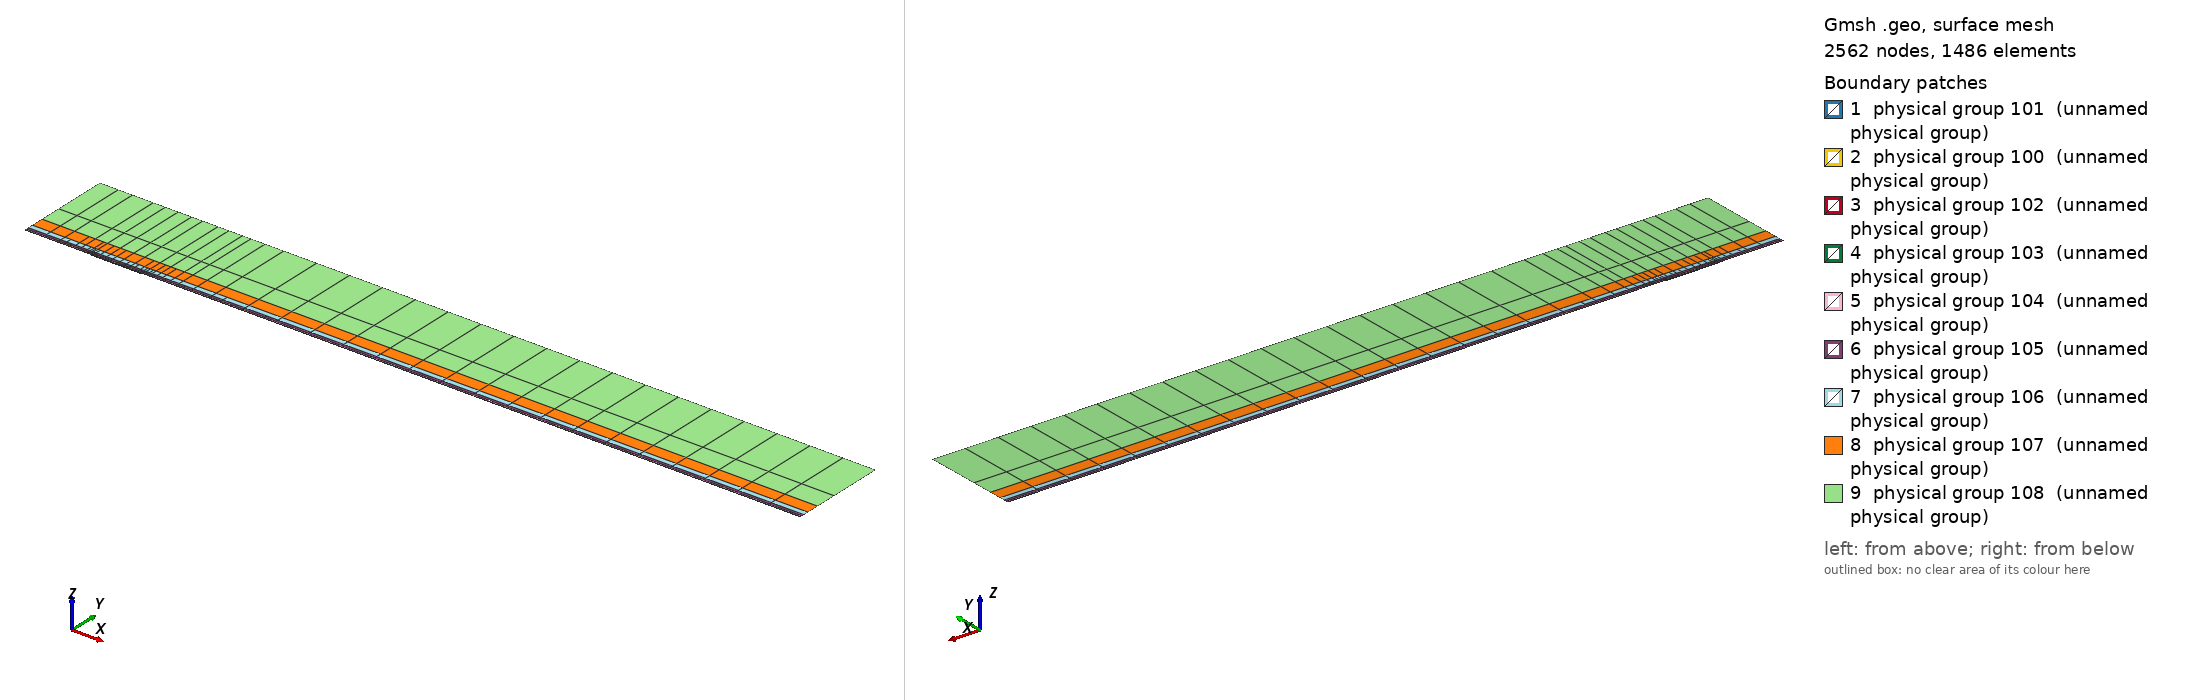

Gmsh geometry script, surface-meshed: 2562 nodes, 1486 surface elements. Boundary patches (legend numbers): 1 physical group 101 (unnamed physical group), 2 physical group 100 (unnamed physical group), 3 physical group 102 (unnamed physical group), 4 physical group 103 (unnamed physical group), 5 physical group 104 (unnamed physical group), 6 physical group 105 (unnamed physical group), 7 physical group 106 (unnamed physical group), 8 physical group 107 (unnamed physical group), 9 physical group 108 (unnamed physical group). Left view from above one corner, right view from below the opposite corner. Legend entries are the model's physical surfaces. The drawing asked Gmsh for element sizes between 1% and 20% of the model's largest extent; the script's own settings can give other sizes.

=== mesh.geo (drawn) ===
// Keep coincident points/curves of the non-conforming interfaces as distinct entities
Geometry.AutoCoherence = 0;

// Macro parameters
deltaStar = 1;
D = 1.25 * deltaStar; // depth of the gap
W = 80 * deltaStar; // width of the gap
BL = 0.25 * deltaStar; // height of the first layer of quad elements (conforming with the gap)
x0 = 100 * deltaStar; // x distance from inflow to gap
lengthOutflow = 1000 * deltaStar; // length after the gap
x3 = W + lengthOutflow; // last point of the domain
height = 150 * deltaStar; // height of the domain

// Micro parameters
dx = 0.15; // horizontal size of the elements at the leading edge of the gap (x = 0)
dx_te = dx; // horizontal size of the elements at the trailing edge of the gap (x = W, most resolution-demanding point in the domain)
dy = 1.25 * dx;

// Horizontal sizes. The first layer of quads (layer L = 0) has size dx (dx_te) at the leading (trailing) edge of the gap, growing with
// ratio q_h[0] away from them up to h_max[0]. Layer L and L + 1 (L = k + 1 is the strip k) are separated by a non-conforming interface
// (except inside the gap, where the first layer is conforming with it).
// NESTED interfaces: the nodes of strip k are a subset of the nodes of the layer below. Two neighbouring faces of the layer below are
// merged into one face (2:1) only if the merged face is not larger than the target size of strip k,
// h_target_k = Min(dx * coarsen_h^(k + 1) + (q_h[k + 1] - 1) * d, h_max[k + 1]) (d = distance to the closest edge of the gap);
// otherwise the face is kept (1:1). Hence every vertex of the upper side of an interface is also a vertex of the lower side, and no
// face of the lower side straddles a vertex of the upper side (a staggered, non-nested interface makes P4 unstable).
y_if[] = {BL, 0.75 * deltaStar, 1.75 * deltaStar, 3.75 * deltaStar, 8 * deltaStar, 16 * deltaStar, 35 * deltaStar}; // heights of the non-conforming interfaces (first one must be BL)
coarsen_h = 2; // horizontal coarsening factor of h_min across each interface
q_h[] = {1.1, 1.15, 1.15, 1.2, 1.25, 1.3, 1.35, 1.4}; // horizontal growth ratio away from the edges of the gap, for each layer
h_max[] = {8, 10, 20, 50, 100, 200, 300, 500}; // maximum horizontal size, for each layer
q_v[] = {1.3, 1.3, 1.3, 1.4, 1.6, 2.0, 2.5}; // vertical growth ratio of the elements in each strip
n_v_min[] = {1, 1, 1, 1, 1, 1, 1, 1};
k_fine_end = 4; // from strip k_fine_end on, the 2:1 merging in each interval starts at the end closest to the gap (otherwise the last
                // face before the leading edge is never merged and becomes a spike of very large aspect ratio in the upper strips)

// Every interface is split in x into segments of length ~seg_len (plus the breakpoints 0, W/2, W). Each segment is a separate
// Nektar++ interface: Nektar++ pairs every rank holding one side of an interface with every rank holding the other side,
// so short segments keep the interface communication local.
seg_len = 50;

// fit (check the file scripts/fit_gmsh.py for more details)
p_in_v_left = 1.0335663036230878 - 1.0234149444433507/(W - 0.8098798097181781)^0.5991729377115732; // densitiy concentration of elements inside the gap, vertically, near the left wall.
p_in_v_right = 1.008073572191136 - 1.1471875292840257/(W - 1.2941255994826328)^0.7890392764815325; // densitiy concentration of elements inside the gap, vertically, near the right wall.
p_in_h_bottom = 0.8; // densitiy concentration of elements inside the gap, horizontally.
p_in_h_top = 0.8; // densitiy concentration of elements inside the gap, horizontally.
p_out_h = 0.5; // densitiy concentration of elements of the first layer, vertically (towards the wall).

// Automated parameters
a_in_v_right = dx_te / (W / 2);
a_in_v_left = dx / (W / 2);
a_in_h_bottom = dy / (D / 2);
a_in_h_top = dx / (D / 2);
a_out_h = dx / BL;

// for the derivation of the formula, see file 20250123_gmshFormula.md in the docs folder
N_in_v_right = Ceil( Log (a_in_v_right / (1 - p_in_v_right + a_in_v_right * p_in_v_right)) / Log(p_in_v_right) );
N_in_v_left = Ceil( Log (a_in_v_left / (1 - p_in_v_left + a_in_v_left * p_in_v_left)) / Log(p_in_v_left) );
N_in_h_bottom = Ceil( Log (a_in_h_bottom / (1 - p_in_h_bottom + a_in_h_bottom * p_in_h_bottom)) / Log(p_in_h_bottom) );
N_in_h_top = Ceil( Log (a_in_h_top / (1 - p_in_h_top + a_in_h_top * p_in_h_top)) / Log(p_in_h_top) );
N_out_h = Ceil( Log (a_out_h / (1 - p_out_h + a_out_h * p_out_h)) / Log(p_out_h) ) + 1; // + 1 is to correct the fact that the distance is too small to properly approximate the dx length
N_out_h = Max(N_out_h, n_v_min[0] + 1);

// ---------------------------
// gap
// ---------------------------
Point(2) = {0,0,0};
Point(3) = {0,-D,0};
Point(4) = {W,-D,0};
Point(5) = {W,0,0};
Point(13) = {W/2,0,0};
Point(15) = {0,-D/2,0};
Point(16) = {W/2,-D,0};
Point(17) = {W,-D/2,0};
Line(2) = {2,15};
Line(3) = {3,16};
Line(4) = {4,17};
Line(14) = {2,13};
Line(15) = {15,3};
Line(16) = {16,4};
Line(17) = {17,5};
Line(18) = {13,5};
Curve Loop(2) = {2, 15, 3, 16, 4, 17, -18, -14};
Plane Surface(2) = {2};
Transfinite Surface {2} = {3, 4, 5, 2};
Transfinite Curve {18, 16} = N_in_v_right Using Progression p_in_v_right;
Transfinite Curve {-14, -3} = N_in_v_left Using Progression p_in_v_left;
Transfinite Curve {15, -4} = N_in_h_bottom Using Progression p_in_h_bottom;
Transfinite Curve {-2, 17} = N_in_h_top Using Progression p_in_h_top;
Recombine Surface {2};

// ---------------------------
// breakpoints of the segments of the interfaces (common to all the horizontal lines)
// ---------------------------
x_int[] = {-x0};
n_seg = Max(Round((x0) / seg_len), 1);
For m In {1:n_seg-1}
  x_int[] += {-x0 + m * x0 / n_seg};
EndFor
x_int[] += {0, W/2, W};
n_seg = Max(Round((x3 - W) / seg_len), 1);
For m In {1:n_seg-1}
  x_int[] += {W + m * (x3 - W) / n_seg};
EndFor
x_int[] += {x3};
nInt = #x_int[] - 1;

// Macro creating a horizontal chain of lines at height y_chain, from -x0 to x3, with points at all the breakpoints x_int[]
// and size h_min_k at the edges of the gap, growing with ratio q_k up to h_max_k.
// If gap_lines == 1, the intervals [0, W/2] and [W/2, W] use the lines gap_l and gap_r instead (conforming with the gap).
// Output: chain[] (lines), chain_cnt[] (number of lines in each interval), p_first, p_last (end points)
// Macro appending to Xc[] the n_ nodes (excluding the first one) of a transfinite line [xa_, xa_ + L_] with n_ elements and progression r_
Macro AddNodes
  For j In {1:n_}
    If (Fabs(r_ - 1) < 1e-12)
      Xc[] += {xa_ + L_ * j / n_};
    Else
      Xc[] += {xa_ + L_ * (r_^j - 1) / (r_^n_ - 1)};
    EndIf
  EndFor
Return

// Macro setting isb_ = 1 if xq_ is one of the breakpoints x_int[]
Macro IsBreakpoint
  isb_ = 0;
  For ib_ In {0:#x_int[]-1}
    If (Fabs(xq_ - x_int[ib_]) < 1e-9)
      isb_ = 1;
    EndIf
  EndFor
Return

// Macro creating the nested chain of strip k from the nodes X_lo[] of the layer below, interval by interval (between breakpoints):
// two neighbouring faces are merged (2:1) if the merged face is not larger than the target size of the strip; otherwise the face
// is kept (1:1). The faces are paired from the left end of each interval, except from strip k_fine_end on in the intervals whose
// fine end (closest edge of the gap) is on the right (x < 0 and W/2 < x < W), which are paired from the right. Output: X_up[]
Macro NestedNodes
  X_up[] = {X_lo[0]};
  j0_ = 0;
  For ii_ In {0:nInt-1}
    // nodes j0_..j1_ of X_lo[] in the interval [x_int[ii_], x_int[ii_ + 1]]
    found_ = 0;
    For jj_ In {j0_ + 1:#X_lo[]-1}
      If (found_ == 0 && Fabs(X_lo[jj_] - x_int[ii_ + 1]) < 1e-9)
        j1_ = jj_; found_ = 1;
      EndIf
    EndFor
    xmi_ = (x_int[ii_] + x_int[ii_ + 1]) / 2;
    rev_ = (k >= k_fine_end && (xmi_ < 0 || (xmi_ > W/2 && xmi_ < W)));
    seg_[] = {};
    If (rev_)
      For jj_ In {j1_:j0_:-1}
        seg_[] += {X_lo[jj_]};
      EndFor
    Else
      For jj_ In {j0_:j1_}
        seg_[] += {X_lo[jj_]};
      EndFor
    EndIf
    // greedy pairing along seg_[] (no breakpoint inside it)
    out_[] = {seg_[0]};
    skip = 0;
    For j In {0:#seg_[]-2}
      If (skip)
        skip = 0;
      Else
        merge = 0;
        If (j + 2 <= #seg_[] - 1)
          xm_ = (seg_[j] + seg_[j + 2]) / 2;
          d_ = (xm_ < W/2 ? Fabs(xm_) : Fabs(xm_ - W));
          hm_ = (xm_ > W/2 ? dx_te : dx) * coarsen_h^(k + 1);
          ht_ = Min(hm_ + (q_h[k + 1] - 1) * d_, h_max[k + 1]);
          If (Fabs(seg_[j + 2] - seg_[j]) <= ht_)
            merge = 1;
          EndIf
        EndIf
        If (merge)
          out_[] += {seg_[j + 2]}; skip = 1;
        Else
          out_[] += {seg_[j + 1]};
        EndIf
      EndIf
    EndFor
    // append the new nodes of the interval (without its first node, already in X_up[]) in increasing x
    If (rev_)
      For jj_ In {#out_[]-2:0:-1}
        X_up[] += {out_[jj_]};
      EndFor
    Else
      For jj_ In {1:#out_[]-1}
        X_up[] += {out_[jj_]};
      EndFor
    EndIf
    j0_ = j1_;
  EndFor
Return

// Macro creating a chain of straight lines (one element each) through the nodes X_up[] at height y_chain.
// Output: chain[] (lines), chain_cnt[] (number of lines in each interval between breakpoints), p_first, p_last
Macro ExplicitChain
  chain[] = {}; chain_cnt[] = {};
  pa = newp; Point(pa) = {X_up[0], y_chain, 0}; p_first = pa;
  cnt = 0;
  For j In {1:#X_up[]-1}
    pb = newp; Point(pb) = {X_up[j], y_chain, 0};
    l = newl; Line(l) = {pa, pb};
    Transfinite Curve {l} = 2;
    chain[] += {l}; cnt += 1;
    xq_ = X_up[j]; Call IsBreakpoint;
    If (isb_)
      chain_cnt[] += {cnt}; cnt = 0;
    EndIf
    pa = pb;
  EndFor
  p_last = pa;
Return

Macro HorizontalChain
  chain[] = {};
  chain_cnt[] = {};
  Xc[] = {x_int[0]}; // x of the nodes of the chain
  pa = newp; Point(pa) = {x_int[0], y_chain, 0};
  p_first = pa;
  For i In {0:nInt-1}
    xm = (x_int[i] + x_int[i + 1]) / 2;
    h_min_i = (xm > W/2 ? Min(h_min_k * dx_te / dx, h_max_k) : h_min_k); // size at the closest edge of the gap
    d_c = (h_max_k - h_min_i) / (q_k - 1); // distance to the gap edge where the size reaches h_max_k
    If (gap_lines && xm > 0 && xm < W)
      If (xm < W/2)
        chain[] += {gap_l}; pb = gap_pm;
        For j In {1:N_in_v_left-1}
          m = N_in_v_left - 1 - j;
          Xc[] += {W/2 - W/2 * (p_in_v_left^m - 1) / (p_in_v_left^(N_in_v_left - 1) - 1)};
        EndFor
      Else
        chain[] += {gap_r}; pb = gap_pr;
        For j In {1:N_in_v_right-1}
          Xc[] += {W/2 + W/2 * (p_in_v_right^j - 1) / (p_in_v_right^(N_in_v_right - 1) - 1)};
        EndFor
      EndIf
      chain_cnt[] += {1};
    Else
      If (gap_lines && x_int[i + 1] == 0)
        pb = gap_pl;
      Else
        pb = newp; Point(pb) = {x_int[i + 1], y_chain, 0};
      EndIf
      // distance of both ends to the closest edge of the gap (the breakpoints include 0, W/2 and W)
      If (xm < 0)
        da = -x_int[i]; db = -x_int[i + 1];
      ElseIf (xm < W/2)
        da = x_int[i]; db = x_int[i + 1];
      ElseIf (xm < W)
        da = W - x_int[i]; db = W - x_int[i + 1];
      Else
        da = x_int[i] - W; db = x_int[i + 1] - W;
      EndIf
      d1 = Min(da, db); d2 = Max(da, db);
      h1 = Min(h_min_i + (q_k - 1) * d1, h_max_k);
      If (d2 <= d_c + 0.5 * h_max_k || d1 >= d_c - 0.5 * h1)
        // a single line: geometric (fine end at the gap side) or uniform
        If (d1 >= d_c - 0.5 * h1)
          n = Max( Round((d2 - d1) / h_max_k), 1 ); prog = 1;
        Else
          h2 = Min(h_min_i + (q_k - 1) * d2, h_max_k);
          n = Max( Round(Log(h2 / h1) / Log(q_k) + (d2 - Min(d2, d_c)) / h_max_k), 1 ); prog = q_k;
        EndIf
        l = newl; Line(l) = {pa, pb};
        Transfinite Curve {l} = n + 1 Using Progression (da < db ? prog : 1/prog);
        xa_ = x_int[i]; L_ = x_int[i + 1] - x_int[i]; n_ = n; r_ = (da < db ? prog : 1/prog); Call AddNodes;
        chain[] += {l};
        chain_cnt[] += {1};
      Else
        // geometric part next to the gap side, uniform part away from it
        n_g = Max( Round(Log(h_max_k / h1) / Log(q_k)), 1 );
        n_u = Max( Round((d2 - d_c) / h_max_k), 1 );
        pm = newp;
        If (da < db)
          Point(pm) = {x_int[i] + (d_c - d1), y_chain, 0};
          lg = newl; Line(lg) = {pa, pm};
          lu = newl; Line(lu) = {pm, pb};
          Transfinite Curve {lg} = n_g + 1 Using Progression q_k;
          Transfinite Curve {lu} = n_u + 1 Using Progression 1;
          chain[] += {lg, lu};
          xa_ = x_int[i]; L_ = d_c - d1; n_ = n_g; r_ = q_k; Call AddNodes;
          xa_ = x_int[i] + (d_c - d1); L_ = x_int[i + 1] - xa_; n_ = n_u; r_ = 1; Call AddNodes;
        Else
          Point(pm) = {x_int[i + 1] - (d_c - d1), y_chain, 0};
          lu = newl; Line(lu) = {pa, pm};
          lg = newl; Line(lg) = {pm, pb};
          Transfinite Curve {lu} = n_u + 1 Using Progression 1;
          Transfinite Curve {lg} = n_g + 1 Using Progression 1/q_k;
          chain[] += {lu, lg};
          xa_ = x_int[i]; L_ = x_int[i + 1] - (d_c - d1) - xa_; n_ = n_u; r_ = 1; Call AddNodes;
          xa_ = x_int[i + 1] - (d_c - d1); L_ = d_c - d1; n_ = n_g; r_ = 1/q_k; Call AddNodes;
        EndIf
        chain_cnt[] += {2};
      EndIf
    EndIf
    pa = pb;
  EndFor
  p_last = pa;
Return

// ---------------------------
// first layer of quads (y in [0, BL]), conforming with the gap
// ---------------------------
Point(11) = {0,BL,0};
Point(14) = {W/2,BL,0};
Point(12) = {W,BL,0};
Line(12) = {11,14};
Line(19) = {14,12};
Transfinite Curve {19} = N_in_v_right Using Progression p_in_v_right;
Transfinite Curve {-12} = N_in_v_left Using Progression p_in_v_left;

h_min_k = dx; h_max_k = h_max[0]; q_k = q_h[0];
gap_lines = 1;
y_chain = 0; gap_l = 14; gap_r = 18; gap_pl = 2; gap_pm = 13; gap_pr = 5;
Call HorizontalChain;
wall0[] = {chain[]}; pw0 = p_first; pw1 = p_last;
y_chain = BL; gap_l = 12; gap_r = 19; gap_pl = 11; gap_pm = 14; gap_pr = 12;
Call HorizontalChain;
top0[] = {chain[]}; top0_cnt[] = {chain_cnt[]}; pt0 = p_first; pt1 = p_last;
X_lo[] = {Xc[]};
gap_lines = 0;

l_in0 = newl; Line(l_in0) = {pt0, pw0};
l_out0 = newl; Line(l_out0) = {pw1, pt1};
Transfinite Curve {l_in0} = N_out_h Using Progression p_out_h;
Transfinite Curve {-l_out0} = N_out_h Using Progression p_out_h;
cl = newcl; Curve Loop(cl) = {wall0[], l_out0, -top0[{#top0[]-1:0:-1}], l_in0};
s0 = news; Plane Surface(s0) = {cl};
Transfinite Surface {s0} = {pw0, pw1, pt1, pt0};
Recombine Surface {s0};
wall[] = {};
For i In {0:#wall0[]-1}
  If (wall0[i] != 14 && wall0[i] != 18)
    wall[] += {wall0[i]};
  EndIf
EndFor

// ---------------------------
// non-conforming quad strips
// ---------------------------
nStrips = #y_if[];
y_if[] += {height};
h_v = BL * (1 - p_out_h) / (1 - p_out_h^(N_out_h - 1)) * p_out_h^0; // largest element of the first layer (top)
inlet_strips[] = {};
outlet_strips[] = {};
lower_if[] = {top0[]};
lower_cnt[] = {top0_cnt[]};
For k In {0:nStrips-1}
  // nodes of the strip: nested in the nodes of the layer below (1:1 or 2:1)
  Call NestedNodes;
  // horizontal lines (new points also at the bottom, so that the interface is non-conforming, but nested)
  y_chain = y_if[k];
  Call ExplicitChain;
  bottom[] = {chain[]}; bottom_cnt[] = {chain_cnt[]}; pb0 = p_first; pb1 = p_last;
  y_chain = y_if[k + 1];
  Call ExplicitChain;
  top[] = {chain[]}; top_cnt[] = {chain_cnt[]}; pt0 = p_first; pt1 = p_last;
  X_lo[] = {X_up[]};

  // vertical lines, geometric growth q_v starting from the size of the last element below
  H = y_if[k + 1] - y_if[k];
  E_v = Max( Round( Log(1 + H * (q_v[k] - 1) / (q_v[k] * h_v)) / Log(q_v[k]) ), n_v_min[k + 1] );
  h_v = H * (q_v[k] - 1) / (q_v[k]^E_v - 1) * q_v[k]^(E_v - 1); // actual size of the last element of the strip
  ll = newl; Line(ll) = {pb0, pt0};
  lr = newl; Line(lr) = {pb1, pt1};
  Transfinite Curve {ll, lr} = E_v + 1 Using Progression q_v[k];
  inlet_strips[] += {ll};
  outlet_strips[] += {lr};

  // surface
  cl = newcl; Curve Loop(cl) = {bottom[], lr, -top[{#top[]-1:0:-1}], -ll};
  s = news; Plane Surface(s) = {cl};
  Transfinite Surface {s} = {pb0, pb1, pt1, pt0};
  Recombine Surface {s};
  Physical Surface(102 + k) = {s};

  // interface k, segment i: lower side 200 + 2*(k*nInt + i), upper side 201 + 2*(k*nInt + i)
  cl_lo = 0; cl_up = 0;
  For i In {0:nInt-1}
    Physical Curve(200 + 2*(k*nInt + i)) = {lower_if[{cl_lo:cl_lo + lower_cnt[i] - 1}]};
    Physical Curve(201 + 2*(k*nInt + i)) = {bottom[{cl_up:cl_up + bottom_cnt[i] - 1}]};
    cl_lo += lower_cnt[i];
    cl_up += bottom_cnt[i];
  EndFor
  lower_if[] = {top[]};
  lower_cnt[] = {top_cnt[]};
EndFor
top_strips[] = {lower_if[]};

Printf("nStrips = %g, nSegments = %g, nInterfaces = %g (nested)", nStrips, nInt, nStrips * nInt);


// defining boundary
Physical Curve(1) = {l_in0, inlet_strips[]}; // inlet
Physical Curve(2) = {l_out0, outlet_strips[]}; // outlet
Physical Curve(3) = {top_strips[]}; // top
Physical Curve(4) = {wall[], 2, 15, 3, 16, 4, 17}; // wall


Physical Surface(100) = {s0};
Physical Surface(101) = {2};
// Physical Surface(102), (103), ... are the non-conforming strips (defined in the loop above)
// Physical Curve(200), (201), ... are the two sides of the segments of the non-conforming interfaces (defined in the loop above)
